pico-8 play session: hold ← + tap ❎, after a click and taps of 🅾, ❎, 🅾+❎, 🅾 in the second before t = 0

[t = 1 s] hold ← ~1s, tap ❎ ~2×
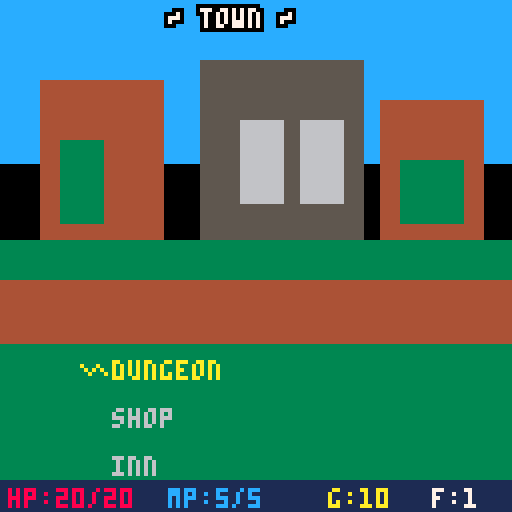

pico-8 cartridge
version 42
__lua__
-- card dungeon crawler
-- a pico-8 card battler

-- game states
st_title=0
st_town=1
st_dungeon=2
st_combat=3
st_shop=4
st_inn=5
st_gameover=6
st_victory=7
st_loot=8

state=st_title
prev_state=st_title

-- player stats
p={
 hp=20,maxhp=20,
 mp=5,maxmp=5,
 gold=10,
 atk=2,def=1,
 floor=1,
 x=3.5,y=3.5,
 ang=0,
 inn_buff=0
}

-- raycaster config
fov=0.166 -- ~60 degrees in pico turns
num_rays=64
view_h=100 -- viewport height

-- card definitions
-- type: 1=atk,2=heal,3=shield,4=buff
cards={}
function make_card(name,type,cost,val,desc,onuse)
 return {
  name=name,type=type,
  cost=cost,val=val,
  desc=desc,onuse=onuse
 }
end

-- all card templates
card_db={
 make_card("slash",1,0,3,"3 dmg free"),
 make_card("h.slash",1,1,6,"6 dmg 1mp"),
 make_card("fireball",1,2,10,"10 dmg 2mp"),
 make_card("heal",2,1,5,"heal 5 1mp"),
 make_card("gr.heal",2,2,10,"heal 10 2mp"),
 make_card("shield",3,1,3,"+3 def 1mp"),
 make_card("barrier",3,2,6,"+6 def 2mp"),
 make_card("rage",4,1,3,"+3 atk 1mp"),
 make_card("focus",4,1,2,"+2 mp 1mp"),
}

-- copy a card from db
function copy_card(c)
 return make_card(
  c.name,c.type,
  c.cost,c.val,
  c.desc,c.onuse)
end

-- player deck and hand
deck={}
hand={}
discard={}
hand_sel=0
max_hand=4

-- combat vars
enemy={}
combat_msg=""
msg_t=0
p_shield=0
p_turn=true
combat_anim=0
combat_result=0 -- 0=ongoing,1=win,2=lose

-- dungeon map
dmap={}
dw=15
dh=15
rooms={}

-- town cursor
town_sel=0
shop_sel=0
shop_items={}
inn_cost=5

-- enemy templates per floor
function make_enemy(name,hp,atk,def,gold,spr)
 return {
  name=name,hp=hp,maxhp=hp,
  atk=atk,def=def,
  gold=gold,spr=spr
 }
end

enemy_db={
 -- floor 1
 {make_enemy("rat",8,2,0,3,32),
  make_enemy("bat",6,3,0,4,34),
  make_enemy("slime",10,2,1,5,36)},
 -- floor 2
 {make_enemy("goblin",15,4,1,8,38),
  make_enemy("skeleton",18,5,2,10,40),
  make_enemy("spider",12,6,0,7,42)},
 -- floor 3
 {make_enemy("orc",25,6,3,15,44),
  make_enemy("wraith",20,8,1,18,46),
  make_enemy("dragon",40,10,4,30,48)},
}

-- scroll/transition
trans_t=0
trans_to=-1

-- loot vars
loot_gold=0
loot_card=nil

-->8
-- init and main loop

function _init()
 state=st_title
 init_player()
end

function init_player()
 p.hp=20
 p.maxhp=20
 p.mp=5
 p.maxmp=5
 p.gold=10
 p.atk=2
 p.def=1
 p.floor=1
 p.inn_buff=0
 -- starter deck
 deck={}
 add(deck,copy_card(card_db[1])) -- slash
 add(deck,copy_card(card_db[1])) -- slash
 add(deck,copy_card(card_db[2])) -- h.slash
 add(deck,copy_card(card_db[4])) -- heal
 add(deck,copy_card(card_db[6])) -- shield
 hand={}
 discard={}
end

function _update60()
 if trans_t>0 then
  trans_t-=1
  if trans_t<=0 and trans_to>=0 then
   state=trans_to
   trans_to=-1
  end
  return
 end

 if state==st_title then
  update_title()
 elseif state==st_town then
  update_town()
 elseif state==st_dungeon then
  update_dungeon()
 elseif state==st_combat then
  update_combat()
 elseif state==st_shop then
  update_shop()
 elseif state==st_inn then
  update_inn()
 elseif state==st_gameover then
  update_gameover()
 elseif state==st_victory then
  update_victory()
 elseif state==st_loot then
  update_loot()
 end
end

function _draw()
 cls(0)

 if state==st_title then
  draw_title()
 elseif state==st_town then
  draw_town()
 elseif state==st_dungeon then
  draw_dungeon()
 elseif state==st_combat then
  draw_combat()
 elseif state==st_shop then
  draw_shop()
 elseif state==st_inn then
  draw_inn()
 elseif state==st_gameover then
  draw_gameover()
 elseif state==st_victory then
  draw_victory()
 elseif state==st_loot then
  draw_loot()
 end

 -- transition effect
 if trans_t>0 then
  local r=trans_t*8
  for y=0,15 do
   for x=0,15 do
    if (x+y)%2==flr(trans_t/2)%2 then
     rectfill(x*8,y*8,x*8+7,y*8+7,0)
    end
   end
  end
 end
end

function go_to(s)
 trans_to=s
 trans_t=10
 sfx(0)
end

-->8
-- title screen

function update_title()
 if btnp(4) or btnp(5) then
  init_player()
  go_to(st_town)
 end
end

function draw_title()
 local t=time()
 -- bg
 for i=0,127 do
  local c=1
  if (i+flr(t*8))%16<2 then c=5 end
  line(0,i,127,i,c)
 end

 -- title
 local tx="card dungeon"
 local tw=#tx*4
 print_border(tx,64-tw/2,30,7,0)

 print_center("a dungeon card battler",50,6)

 if flr(t*2)%2==0 then
  print_center("press x or o to start",80,10)
 end

 print_center("arrows: move/select",100,5)
 print_center("x: confirm  o: back",108,5)
end

function print_center(s,y,c)
 local w=#s*4
 print(s,64-w/2,y,c)
end

function print_border(s,x,y,c,bc)
 for dx=-1,1 do
  for dy=-1,1 do
   print(s,x+dx,y+dy,bc)
  end
 end
 print(s,x,y,c)
end

-->8
-- town

function update_town()
 if btnp(0) then town_sel-=1 end
 if btnp(1) then town_sel+=1 end
 town_sel=mid(0,town_sel,2)

 if btnp(4) then
  if town_sel==0 then
   -- enter dungeon
   gen_dungeon()
   go_to(st_dungeon)
  elseif town_sel==1 then
   -- shop
   gen_shop()
   go_to(st_shop)
  elseif town_sel==2 then
   -- inn
   go_to(st_inn)
  end
 end
end

function draw_town()
 -- sky
 rectfill(0,0,127,40,12)
 -- buildings
 rectfill(10,20,40,60,4)
 rectfill(15,35,25,55,3)
 rectfill(50,15,90,60,5)
 rectfill(60,30,70,50,6)
 rectfill(75,30,85,50,6)
 rectfill(95,25,120,60,4)
 rectfill(100,40,115,55,3)
 -- ground
 rectfill(0,60,127,127,3)
 -- road
 rectfill(0,70,127,85,4)

 -- title
 print_border("~ town ~",42,2,7,0)

 -- stats bar
 draw_stats_bar()

 -- menu
 local opts={"dungeon","shop","inn"}
 for i=1,#opts do
  local y=90+(i-1)*12
  local c=6
  if town_sel==i-1 then
   c=10
   print("\x96",20,y,10)
  end
  print(opts[i],28,y,c)
 end
end

function draw_stats_bar()
 rectfill(0,120,127,127,1)
 print("hp:"..p.hp.."/"..p.maxhp,2,122,8)
 print("mp:"..p.mp.."/"..p.maxmp,42,122,12)
 print("g:"..p.gold,82,122,10)
 print("f:"..p.floor,108,122,7)
end

-- depth buffer for sprites
zbuf={}

-->8
-- dungeon generation & exploration

function gen_dungeon()
 -- clear map
 dmap={}
 rooms={}
 for y=0,dh-1 do
  dmap[y]={}
  for x=0,dw-1 do
   dmap[y][x]=1 -- wall
  end
 end

 -- generate rooms
 local num_rooms=4+p.floor
 if num_rooms>8 then num_rooms=8 end
 for i=1,num_rooms do
  local rw=flr(rnd(3))+2
  local rh=flr(rnd(3))+2
  local rx=flr(rnd(dw-rw-2))+1
  local ry=flr(rnd(dh-rh-2))+1
  add(rooms,{x=rx,y=ry,w=rw,h=rh})
  for y=ry,ry+rh-1 do
   for x=rx,rx+rw-1 do
    dmap[y][x]=0 -- floor
   end
  end
 end

 -- connect rooms with corridors
 for i=1,#rooms-1 do
  local r1=rooms[i]
  local r2=rooms[i+1]
  local cx1=r1.x+flr(r1.w/2)
  local cy1=r1.y+flr(r1.h/2)
  local cx2=r2.x+flr(r2.w/2)
  local cy2=r2.y+flr(r2.h/2)

  local x=cx1
  while x~=cx2 do
   dmap[cy1][x]=0
   if x<cx2 then x+=1 else x-=1 end
  end
  local y=cy1
  while y~=cy2 do
   dmap[y][cx2]=0
   if y<cy2 then y+=1 else y-=1 end
  end
 end

 -- place player in first room center
 p.x=rooms[1].x+rooms[1].w/2
 p.y=rooms[1].y+rooms[1].h/2
 p.ang=0

 -- place exit stairs in last room
 local lr=rooms[#rooms]
 dmap[lr.y+flr(lr.h/2)][lr.x+flr(lr.w/2)]=3

 -- place enemies (2=enemy)
 for i=2,#rooms-1 do
  local r=rooms[i]
  local ex=r.x+flr(rnd(r.w))
  local ey=r.y+flr(rnd(r.h))
  if dmap[ey][ex]==0 then
   dmap[ey][ex]=2
  end
 end

 -- place town exit at first room edge
 dmap[rooms[1].y][rooms[1].x]=4
end

-- check if map tile is solid
function is_wall(x,y)
 local mx=flr(x)
 local my=flr(y)
 if mx<0 or mx>=dw or my<0 or my>=dh then
  return true
 end
 return dmap[my][mx]==1
end

-- get map tile at world pos
function get_tile(x,y)
 local mx=flr(x)
 local my=flr(y)
 if mx<0 or mx>=dw or my<0 or my>=dh then
  return 1
 end
 return dmap[my][mx]
end

function update_dungeon()
 local spd=0.04
 local tspd=0.01

 -- turn left/right
 if btn(0) then p.ang-=tspd end
 if btn(1) then p.ang+=tspd end

 -- move forward/back
 local dx=cos(p.ang)
 local dy=sin(p.ang)
 local nx,ny=p.x,p.y
 if btn(2) then
  nx+=dx*spd
  ny+=dy*spd
 end
 if btn(3) then
  nx-=dx*spd
  ny-=dy*spd
 end

 -- collision with margin
 local m=0.2
 if not is_wall(nx+m,p.y+m) and
    not is_wall(nx-m,p.y+m) and
    not is_wall(nx+m,p.y-m) and
    not is_wall(nx-m,p.y-m) then
  p.x=nx
 end
 if not is_wall(p.x+m,ny+m) and
    not is_wall(p.x-m,ny+m) and
    not is_wall(p.x+m,ny-m) and
    not is_wall(p.x-m,ny-m) then
  p.y=ny
 end

 -- check current tile
 local tile=get_tile(p.x,p.y)
 if tile==2 then
  dmap[flr(p.y)][flr(p.x)]=0
  start_combat()
 elseif tile==3 then
  p.floor+=1
  if p.floor>3 then
   go_to(st_victory)
  else
   sfx(1)
   gen_dungeon()
  end
 elseif tile==4 then
  go_to(st_town)
 end

 -- x button = interact nearby
 if btnp(4) then
  local fx=flr(p.x+dx*0.8)
  local fy=flr(p.y+dy*0.8)
  if fx>=0 and fx<dw and fy>=0 and fy<dh then
   local ft=dmap[fy][fx]
   if ft==2 then
    dmap[fy][fx]=0
    start_combat()
   elseif ft==3 then
    p.floor+=1
    if p.floor>3 then
     go_to(st_victory)
    else
     sfx(1)
     gen_dungeon()
    end
   elseif ft==4 then
    go_to(st_town)
   end
  end
 end

 -- o button = leave dungeon
 if btnp(5) then
  go_to(st_town)
 end
end

-- raycaster draw
function draw_dungeon()
 -- ceiling
 rectfill(0,0,127,49,0)
 -- floor
 rectfill(0,50,127,view_h-1,1)

 -- cast rays
 zbuf={}
 for i=0,num_rays-1 do
  local ray_ang=p.ang-fov/2+fov*i/num_rays
  cast_ray(i,ray_ang)
 end

 -- draw sprites (enemies, stairs, portal)
 draw_world_sprites()

 -- minimap
 draw_minimap()

 -- hud
 rectfill(0,view_h,127,127,0)
 draw_stats_bar_fp()

 -- crosshair
 pset(63,49,7)
 pset(64,49,7)
 pset(63,50,7)
 pset(64,50,7)
end

function cast_ray(col,ang)
 local dx=cos(ang)
 local dy=sin(ang)

 -- dda raycaster
 local mx=flr(p.x)
 local my=flr(p.y)

 local deldx=abs(1/dx) if dx==0 then deldx=32000 end
 local deldy=abs(1/dy) if dy==0 then deldy=32000 end

 local stepx,stepy
 local sidex,sidey

 if dx<0 then
  stepx=-1
  sidex=(p.x-mx)*deldx
 else
  stepx=1
  sidex=(mx+1-p.x)*deldx
 end
 if dy<0 then
  stepy=-1
  sidey=(p.y-my)*deldy
 else
  stepy=1
  sidey=(my+1-p.y)*deldy
 end

 -- step through grid
 local hit=false
 local side=0
 local dist=0
 local tile=0
 for i=0,30 do
  if sidex<sidey then
   sidex+=deldx
   mx+=stepx
   side=0
  else
   sidey+=deldy
   my+=stepy
   side=1
  end

  if mx<0 or mx>=dw or my<0 or my>=dh then
   hit=true
   dist=20
   tile=1
   break
  end

  if dmap[my][mx]==1 then
   hit=true
   tile=1
   if side==0 then
    dist=sidex-deldx
   else
    dist=sidey-deldy
   end
   break
  end
 end

 if not hit then
  dist=20
 end

 -- fix fisheye
 local rdiff=ang-p.ang
 dist=dist*cos(rdiff)
 if dist<0.1 then dist=0.1 end

 -- store depth
 zbuf[col]=dist

 -- wall height
 local wh=view_h/dist
 if wh>view_h then wh=view_h end
 local wy1=50-wh/2
 local wy2=50+wh/2

 -- wall color based on side and distance
 local c1,c2
 if side==0 then
  c1=5 c2=4
 else
  c1=4 c2=2
 end
 -- darken with distance
 if dist>6 then c1=2 c2=1 end
 if dist>10 then c1=1 c2=0 end

 -- draw wall column (2px wide)
 local sx=col*2
 rectfill(sx,wy1,sx+1,wy2,c1)
 -- top/bottom edge shading
 if wy2-wy1>4 then
  line(sx,wy1,sx+1,wy1,c2)
  line(sx,wy2,sx+1,wy2,c2)
 end
end

-- draw sprites in 3d view
function draw_world_sprites()
 -- collect visible sprites
 local sprites={}
 for y=0,dh-1 do
  for x=0,dw-1 do
   local t=dmap[y][x]
   if t>=2 and t<=4 then
    local sx=x+0.5
    local sy=y+0.5
    local dx=sx-p.x
    local dy=sy-p.y
    local dist=sqrt(dx*dx+dy*dy)
    if dist<10 then
     add(sprites,{
      x=sx,y=sy,t=t,dist=dist
     })
    end
   end
  end
 end

 -- sort by distance (far first)
 for i=1,#sprites do
  for j=i+1,#sprites do
   if sprites[j].dist>sprites[i].dist then
    sprites[i],sprites[j]=sprites[j],sprites[i]
   end
  end
 end

 -- draw each sprite
 for s in all(sprites) do
  local dx=s.x-p.x
  local dy=s.y-p.y

  -- angle to sprite relative to view
  local sang=atan2(dx,dy)
  local adiff=sang-p.ang
  -- normalize to -0.5..0.5
  while adiff>0.5 do adiff-=1 end
  while adiff<-0.5 do adiff+=1 end

  -- check if in fov
  if abs(adiff)<fov/2+0.02 then
   -- screen x position
   local scrx=64+adiff/fov*128

   -- sprite size based on dist
   local sz=view_h/(s.dist*2)
   if sz>60 then sz=60 end
   local sy1=50-sz/2
   local sy2=50+sz/2

   -- column range
   local sx1=scrx-sz/2
   local sx2=scrx+sz/2

   -- draw sprite columns only if
   -- closer than wall
   for cx=max(0,flr(sx1)),min(127,flr(sx2)) do
    local ri=flr(cx/2)
    if ri>=0 and ri<num_rays then
     if s.dist<zbuf[ri] then
      -- draw column
      if s.t==2 then
       -- enemy: red blob
       local frac=(cx-sx1)/(sx2-sx1)
       local r=0.5-abs(frac-0.5)
       local ch=sz*r*2
       local cy1=50-ch/2
       local cy2=50+ch/2
       line(cx,cy1,cx,cy2,8)
       -- eyes
       if abs(frac-0.35)<0.06 or
          abs(frac-0.65)<0.06 then
        local ey=50-ch/4
        pset(cx,ey,7)
       end
      elseif s.t==3 then
       -- stairs: yellow
       local frac=(cx-sx1)/(sx2-sx1)
       if frac>0.2 and frac<0.8 then
        line(cx,sy1+sz*0.3,cx,sy2,10)
        -- step lines
        for sl=0,3 do
         local sly=sy1+sz*0.3+sl*sz/5
         if sly<sy2 then
          pset(cx,sly,9)
         end
        end
       end
      elseif s.t==4 then
       -- town portal: blue glow
       local frac=(cx-sx1)/(sx2-sx1)
       local r=0.5-abs(frac-0.5)
       local ch=sz*r*2
       local cy1=50-ch/2
       local cy2=50+ch/2
       line(cx,cy1,cx,cy2,12)
       if flr(time()*4)%2==0 then
        line(cx,cy1,cx,cy2,6)
       end
      end
     end
    end
   end
  end
 end
end

-- minimap in corner
function draw_minimap()
 local ms=2 -- pixel size per cell
 local mx0=1
 local my0=1
 local range=7

 rectfill(mx0-1,my0-1,
  mx0+range*2*ms,my0+range*2*ms,0)

 for dy=-range,range do
  for dx=-range,range do
   local wx=flr(p.x)+dx
   local wy=flr(p.y)+dy
   local sx=mx0+(dx+range)*ms
   local sy=my0+(dy+range)*ms
   if wx>=0 and wx<dw and wy>=0 and wy<dh then
    local t=dmap[wy][wx]
    local c=0
    if t==0 then c=1
    elseif t==1 then c=5
    elseif t==2 then c=8
    elseif t==3 then c=10
    elseif t==4 then c=12
    end
    rectfill(sx,sy,sx+ms-1,sy+ms-1,c)
   end
  end
 end

 -- player dot
 local px=mx0+range*ms
 local py=my0+range*ms
 rectfill(px,py,px+ms-1,py+ms-1,7)
 -- direction indicator
 local ddx=cos(p.ang)*3
 local ddy=sin(p.ang)*3
 pset(px+ddx,py+ddy,11)
end

function draw_stats_bar_fp()
 rectfill(0,view_h,127,127,0)
 rectfill(0,view_h,127,view_h,5)
 print("hp:"..p.hp.."/"..p.maxhp,
  2,view_h+4,8)
 print("mp:"..p.mp.."/"..p.maxmp,
  2,view_h+12,12)
 print("f:"..p.floor,42,view_h+4,7)
 print("g:"..p.gold,42,view_h+12,10)
 print("\x91\x94:turn",70,view_h+4,6)
 print("\x83\x94:move",70,view_h+12,6)
 print("\x96:leave",104,view_h+4,6)
end

-->8
-- combat system

function start_combat()
 -- pick random enemy for floor
 local fl=mid(1,p.floor,3)
 local pool=enemy_db[fl]
 local tmpl=pool[flr(rnd(#pool))+1]
 enemy={
  name=tmpl.name,
  hp=tmpl.hp,maxhp=tmpl.maxhp,
  atk=tmpl.atk,def=tmpl.def,
  gold=tmpl.gold,spr=tmpl.spr
 }
 -- scale a bit with floor
 enemy.hp+=p.floor*2
 enemy.atk+=flr(p.floor/2)

 p_shield=0
 p_turn=true
 combat_msg=""
 msg_t=0
 combat_result=0
 combat_anim=0
 hand_sel=0

 -- shuffle deck into draw pile
 discard={}
 hand={}
 -- combine deck
 local draw_pile={}
 for c in all(deck) do
  add(draw_pile,c)
 end
 -- shuffle
 for i=#draw_pile,2,-1 do
  local j=flr(rnd(i))+1
  draw_pile[i],draw_pile[j]=draw_pile[j],draw_pile[i]
 end
 -- draw hand
 for i=1,min(max_hand,#draw_pile) do
  add(hand,draw_pile[i])
 end
 for i=max_hand+1,#draw_pile do
  add(discard,draw_pile[i])
 end

 sfx(2)
 state=st_combat
end

function update_combat()
 if msg_t>0 then
  msg_t-=1
  return
 end

 -- check win/lose
 if combat_result==1 then
  -- won
  loot_gold=enemy.gold
  -- chance for card loot
  if rnd(100)<50 then
   loot_card=copy_card(
    card_db[flr(rnd(#card_db))+1])
  else
   loot_card=nil
  end
  go_to(st_loot)
  return
 elseif combat_result==2 then
  go_to(st_gameover)
  return
 end

 if p_turn then
  -- player turn
  if btnp(0) then
   hand_sel-=1
   sfx(3)
  end
  if btnp(1) then
   hand_sel+=1
   sfx(3)
  end
  if #hand>0 then
   hand_sel=hand_sel%#hand
   if hand_sel<0 then
    hand_sel=#hand-1
   end
  end

  if btnp(4) and #hand>0 then
   -- play selected card
   play_card(hand_sel+1)
  end

  -- pass turn with o
  if btnp(5) then
   p_turn=false
   combat_msg="pass turn"
   msg_t=30
   sfx(3)
  end
 else
  -- enemy turn
  enemy_act()
  p_turn=true
 end
end

function play_card(idx)
 local c=hand[idx]
 if not c then return end

 -- check mana
 if c.cost>p.mp then
  combat_msg="not enough mp!"
  msg_t=30
  sfx(3)
  return
 end

 -- spend mana
 p.mp-=c.cost
 sfx(1)
 combat_anim=10

 if c.type==1 then
  -- attack
  local dmg=c.val+p.atk-enemy.def
  if dmg<1 then dmg=1 end
  enemy.hp-=dmg
  combat_msg=c.name.." "..dmg.." dmg!"
  if enemy.hp<=0 then
   enemy.hp=0
   combat_result=1
   combat_msg="enemy defeated!"
   msg_t=45
  end
 elseif c.type==2 then
  -- heal
  p.hp=min(p.hp+c.val,p.maxhp)
  combat_msg="heal +"..c.val.."hp"
 elseif c.type==3 then
  -- shield
  p_shield+=c.val
  combat_msg="shield +"..c.val
 elseif c.type==4 then
  -- buff
  if c.name=="rage" then
   p.atk+=c.val
   combat_msg="atk +"..c.val
  elseif c.name=="focus" then
   p.mp+=c.val
   p.maxmp+=c.val
   combat_msg="mp +"..c.val
  end
 end

 -- remove from hand
 -- heal cards destroyed on use
 if c.type==2 then
  del(hand,c)
  -- also remove from deck
  for d in all(deck) do
   if d==c then
    del(deck,d)
    break
   end
  end
  combat_msg=combat_msg.." (gone!)"
 else
  del(hand,c)
  add(discard,c)
 end

 hand_sel=min(hand_sel,#hand-1)
 if hand_sel<0 then hand_sel=0 end

 msg_t=40

 -- auto end turn after playing
 if combat_result==0 then
  p_turn=false
 end
end

function enemy_act()
 local dmg=enemy.atk-p.def
 -- apply shield
 if p_shield>0 then
  dmg-=p_shield
  p_shield=max(0,p_shield-enemy.atk)
 end
 if dmg<1 then dmg=1 end
 p.hp-=dmg
 combat_msg=enemy.name.." hits "..dmg.."!"
 msg_t=40
 sfx(2)
 combat_anim=10

 if p.hp<=0 then
  p.hp=0
  combat_result=2
  combat_msg="you were slain..."
  msg_t=60
 end

 -- refill hand if empty
 if #hand==0 and #discard>0 then
  -- shuffle discard back
  for c in all(discard) do
   add(hand,c)
  end
  discard={}
  -- shuffle
  for i=#hand,2,-1 do
   local j=flr(rnd(i))+1
   hand[i],hand[j]=hand[j],hand[i]
  end
  -- keep max hand
  while #hand>max_hand do
   local c=hand[#hand]
   del(hand,c)
   add(discard,c)
  end
 end
end

function draw_combat()
 -- bg
 rectfill(0,0,127,127,0)

 -- arena
 rectfill(0,0,127,50,1)
 line(0,50,127,50,5)

 -- enemy
 local ex=64
 local ey=15
 draw_enemy_sprite(ex,ey)

 -- enemy hp bar
 local ehp_w=40
 local ehp_fill=ehp_w*(enemy.hp/enemy.maxhp)
 rectfill(ex-20,ey+20,ex-20+ehp_w,ey+24,2)
 rectfill(ex-20,ey+20,ex-20+ehp_fill,ey+24,8)
 print(enemy.name,ex-#enemy.name*2,ey+27,7)
 print(enemy.hp.."/"..enemy.maxhp,ex-12,ey-6,8)

 -- player stats
 rectfill(0,52,127,62,1)
 print("hp:"..p.hp.."/"..p.maxhp,2,54,8)
 print("mp:"..p.mp.."/"..p.maxmp,42,54,12)
 print("shd:"..p_shield,80,54,11)
 print("atk:"..p.atk,105,54,9)

 -- hand area
 rectfill(0,64,127,127,0)

 if p_turn and combat_result==0 then
  print("your turn",46,66,11)
 else
  print("enemy turn",44,66,8)
 end

 -- draw hand cards
 if #hand>0 then
  local cw=28
  local total_w=cw*#hand+2*(#hand-1)
  local sx=64-total_w/2
  for i=1,#hand do
   local cx=sx+(i-1)*(cw+2)
   local cy=76
   local sel=i-1==hand_sel and p_turn
   draw_card(hand[i],cx,cy,sel)
  end
 else
  print("no cards!",42,90,6)
 end

 -- arrows
 if p_turn and #hand>0 then
  print("\x91\x94 select  \x97 play  \x96 pass",4,120,6)
 end

 -- combat message
 if msg_t>0 and combat_msg~="" then
  local mw=#combat_msg*4+4
  rectfill(64-mw/2,44,64+mw/2,52,0)
  print(combat_msg,64-#combat_msg*2,46,
   combat_result==2 and 8 or
   combat_result==1 and 11 or 7)
 end

 -- anim flash
 if combat_anim>0 then
  combat_anim-=1
  if combat_anim%4<2 then
   rectfill(0,0,127,127,7)
  end
 end
end

function draw_card(c,x,y,sel)
 local bg=1
 local fg=7
 local border=5
 if sel then
  border=10
  bg=2
  y-=3
 end
 -- card bg
 rectfill(x,y,x+27,y+44,bg)
 rect(x,y,x+27,y+44,border)
 -- card type color stripe
 local tc=6
 if c.type==1 then tc=8
 elseif c.type==2 then tc=11
 elseif c.type==3 then tc=12
 elseif c.type==4 then tc=9
 end
 rectfill(x+1,y+1,x+26,y+6,tc)
 -- name
 print(c.name,x+2,y+2,0)
 -- cost
 if c.cost>0 then
  circfill(x+23,y+12,3,12)
  print(c.cost,x+22,y+10,7)
 else
  circfill(x+23,y+12,3,3)
  print("0",x+22,y+10,7)
 end
 -- value
 print(c.val,x+4,y+12,fg)
 -- desc
 local d=c.desc
 if #d>8 then
  print(sub(d,1,8),x+2,y+22,6)
  print(sub(d,9),x+2,y+28,6)
 else
  print(d,x+2,y+22,6)
 end
 -- type icon
 if c.type==1 then
  print("\x88",x+4,y+34,8)
 elseif c.type==2 then
  print("+",x+4,y+34,11)
 elseif c.type==3 then
  print("o",x+4,y+34,12)
 elseif c.type==4 then
  print("^",x+4,y+34,9)
 end
end

function draw_enemy_sprite(x,y)
 -- procedural enemy based on name
 local n=enemy.name
 local c1=8
 local c2=2
 if n=="rat" then c1=4 c2=15
 elseif n=="bat" then c1=5 c2=1
 elseif n=="slime" then c1=3 c2=11
 elseif n=="goblin" then c1=3 c2=11
 elseif n=="skeleton" then c1=7 c2=6
 elseif n=="spider" then c1=5 c2=0
 elseif n=="orc" then c1=3 c2=4
 elseif n=="wraith" then c1=13 c2=1
 elseif n=="dragon" then c1=8 c2=2
 end

 -- body
 circfill(x,y,8,c1)
 circfill(x,y,6,c2)
 -- eyes
 circfill(x-3,y-2,2,7)
 circfill(x+3,y-2,2,7)
 pset(x-3,y-2,0)
 pset(x+3,y-2,0)
 -- mouth
 line(x-2,y+3,x+2,y+3,0)
end

-->8
-- shop & inn

function gen_shop()
 shop_items={}
 shop_sel=0
 -- offer 3 random cards
 for i=1,3 do
  local c=copy_card(
   card_db[flr(rnd(#card_db))+1])
  local price=5+c.cost*3+c.val
  add(shop_items,{card=c,price=price})
 end
end

function update_shop()
 if btnp(2) then shop_sel-=1 sfx(3) end
 if btnp(3) then shop_sel+=1 sfx(3) end
 shop_sel=mid(0,shop_sel,#shop_items-1)

 if btnp(4) and #shop_items>0 then
  local item=shop_items[shop_sel+1]
  if p.gold>=item.price then
   p.gold-=item.price
   add(deck,item.card)
   del(shop_items,item)
   shop_sel=min(shop_sel,#shop_items-1)
   if shop_sel<0 then shop_sel=0 end
   sfx(1)
  else
   sfx(3)
  end
 end

 if btnp(5) then
  go_to(st_town)
 end
end

function draw_shop()
 rectfill(0,0,127,127,1)
 print_border("~ card shop ~",34,4,10,0)
 print("gold: "..p.gold,4,14,10)
 print("deck: "..#deck.." cards",60,14,7)

 for i=1,#shop_items do
  local item=shop_items[i]
  local y=26+(i-1)*30
  local sel=i-1==shop_sel
  draw_card(item.card,4,y,sel)
  -- price
  local pc=10
  if p.gold<item.price then pc=8 end
  print(item.price.."g",36,y+10,pc)
  -- extra desc
  print(item.card.desc,36,y+18,6)
 end

 if #shop_items==0 then
  print("sold out!",42,60,6)
 end

 print("\x97:buy  \x96:leave",30,120,6)
end

function update_inn()
 if btnp(4) then
  if p.gold>=inn_cost then
   p.gold-=inn_cost
   -- rest: full heal + mp restore
   p.hp=p.maxhp
   p.mp=p.maxmp
   -- buff
   p.maxhp+=2
   p.hp=p.maxhp
   p.maxmp+=1
   p.mp=p.maxmp
   p.inn_buff+=1
   sfx(1)
   go_to(st_town)
  else
   sfx(3)
  end
 end
 if btnp(5) then
  go_to(st_town)
 end
end

function draw_inn()
 rectfill(0,0,127,127,1)
 print_border("~ inn ~",46,4,14,0)

 -- inn illustration
 rectfill(44,20,84,50,4)
 rectfill(54,30,74,50,3)
 rectfill(48,22,52,30,14)
 rectfill(76,22,80,30,14)

 print("rest at the inn?",32,58,7)
 print("cost: "..inn_cost.." gold",36,68,10)
 print("effects:",36,80,6)
 print(" - full hp & mp restore",16,88,11)
 print(" - +2 max hp",16,96,11)
 print(" - +1 max mp",16,104,11)

 local c=10
 if p.gold<inn_cost then c=8 end
 print("gold: "..p.gold,4,114,c)

 print("\x97:rest  \x96:leave",30,122,6)
end

-->8
-- loot, gameover, victory

function update_loot()
 if btnp(4) or btnp(5) then
  p.gold+=loot_gold
  if loot_card then
   add(deck,loot_card)
  end
  go_to(st_dungeon)
 end
end

function draw_loot()
 rectfill(0,0,127,127,0)
 print_border("~ victory! ~",36,10,11,0)

 print("loot:",52,30,7)
 print("+"..loot_gold.." gold",46,42,10)

 if loot_card then
  print("new card:",42,56,7)
  draw_card(loot_card,40,66,false)
 else
  print("no card drop",36,56,6)
 end

 print("press x to continue",22,118,6)
end

function update_gameover()
 if btnp(4) or btnp(5) then
  go_to(st_title)
 end
end

function draw_gameover()
 rectfill(0,0,127,127,0)

 local t=time()
 -- dramatic bg
 for i=0,20 do
  local r=10+i*3+sin(t+i/10)*5
  circ(64,64,r,2)
 end

 print_border("game over",40,40,8,0)
 print_center("you reached floor "..p.floor,60,7)
 print_center("gold earned: "..p.gold,70,10)

 if flr(t*2)%2==0 then
  print_center("press x to restart",100,6)
 end
end

function update_victory()
 if btnp(4) or btnp(5) then
  go_to(st_title)
 end
end

function draw_victory()
 rectfill(0,0,127,127,0)
 local t=time()
 -- stars
 for i=0,30 do
  local sx=rnd(128)
  local sy=rnd(128)
  pset(sx,sy,rnd()>.5 and 10 or 7)
 end

 print_border("you win!",42,30,10,0)
 print_center("you conquered the",50,7)
 print_center("dungeon!",60,11)
 print_center("floors cleared: "..p.floor,76,7)
 print_center("final gold: "..p.gold,86,10)
 print_center("deck size: "..#deck,96,12)

 if flr(t*2)%2==0 then
  print_center("press x to play again",114,6)
 end
end
__gfx__
00000000000000000000000000000000000000000000000000000000000000000000000000000000000000000000000000000000000000000000000000000000
00000000000000000000000000000000000000000000000000000000000000000000000000000000000000000000000000000000000000000000000000000000
00000000000000000000000000000000000000000000000000000000000000000000000000000000000000000000000000000000000000000000000000000000
00000000000000000000000000000000000000000000000000000000000000000000000000000000000000000000000000000000000000000000000000000000
00000000000000000000000000000000000000000000000000000000000000000000000000000000000000000000000000000000000000000000000000000000
00000000000000000000000000000000000000000000000000000000000000000000000000000000000000000000000000000000000000000000000000000000
00000000000000000000000000000000000000000000000000000000000000000000000000000000000000000000000000000000000000000000000000000000
00000000000000000000000000000000000000000000000000000000000000000000000000000000000000000000000000000000000000000000000000000000
